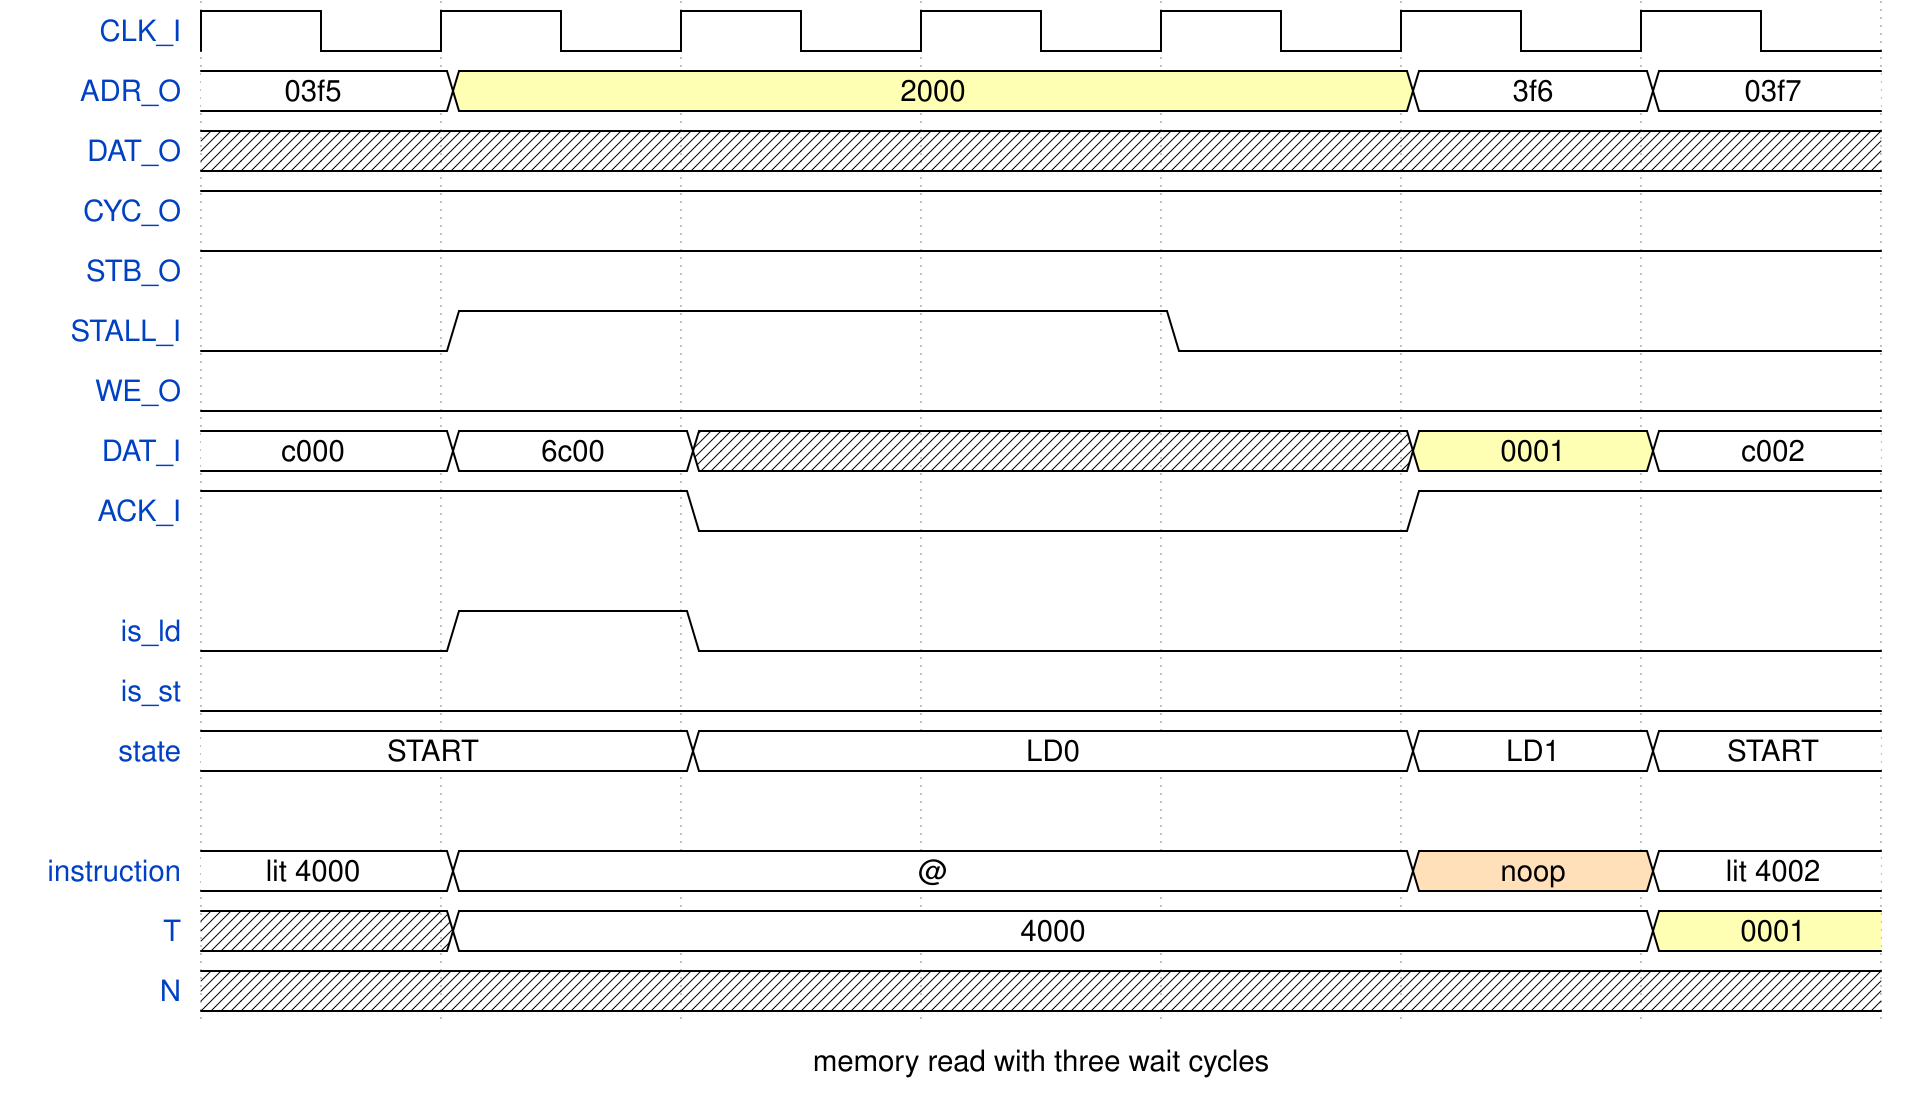

Write the WaveDrom specification (WaveJSON) that draws this timing diagram.

{signal: [
  {name: "CLK_I", wave: "p......"},
  {name: "ADR_O", wave: "23...22", data: ["03f5", "2000", "3f6","03f7"]},
  {name: "DAT_O", wave: "x......"},
  {name: "CYC_O", wave: "1......"},
  {name: "STB_O", wave: "1......"},
  {name: "STALL_I", wave: "01..0.."},
  {name: "WE_O", wave: "0......"},
  {name: "DAT_I", wave: "22xxx32", data: ["c000", "6c00", "0001", "c002"]},
  {name: "ACK_I", wave: "1.0..1."},
  {},
  {name: "is_ld", wave: "010...."},
  {name: "is_st", wave: "0......"},
  {name: "state", wave: "2.2..22", data: ["START", "LD0", "LD1", "START"]},
  {},
  {name: "instruction", wave: "22...42", data: ["lit 4000", "@", "noop", "lit 4002"]},
  {name: "T", wave: "x2....3", data: ["4000", "0001"]},
  {name: "N", wave: "x......"},
],
 config: {hscale: 2.5},
 foot: {text: "memory read with three wait cycles"}
}
